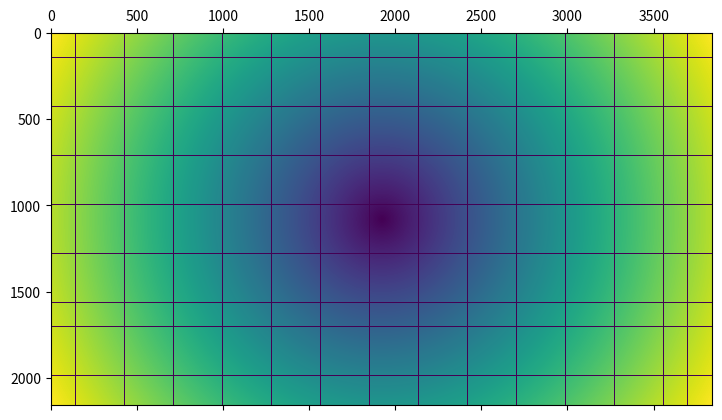

Reproduce this figure in Python.
"""Provides tools related to physical display parameters."""

__version__ = "0.1"
__author__ = "Cara Tursun"
__copyright__ = """Copyright (c) 2022 Cara Tursun

Permission is hereby granted, free of charge, to any person obtaining a copy
of this software and associated documentation files (the "Software"), to deal
in the Software without restriction, including without limitation the rights
to use, copy, modify, merge, publish, distribute, sublicense, and/or sell
copies of the Software, and to permit persons to whom the Software is
furnished to do so, subject to the following conditions:

The above copyright notice and this permission notice shall be included in all
copies or substantial portions of the Software.

THE SOFTWARE IS PROVIDED "AS IS", WITHOUT WARRANTY OF ANY KIND, EXPRESS OR
IMPLIED, INCLUDING BUT NOT LIMITED TO THE WARRANTIES OF MERCHANTABILITY,
FITNESS FOR A PARTICULAR PURPOSE AND NONINFRINGEMENT. IN NO EVENT SHALL THE
AUTHORS OR COPYRIGHT HOLDERS BE LIABLE FOR ANY CLAIM, DAMAGES OR OTHER
LIABILITY, WHETHER IN AN ACTION OF CONTRACT, TORT OR OTHERWISE, ARISING FROM,
OUT OF OR IN CONNECTION WITH THE SOFTWARE OR THE USE OR OTHER DEALINGS IN THE
SOFTWARE."""
__license__ = "MIT"

import numpy as np


supported_displays = {
    "lg": {  # LG OLED AI ThinQ
            "Name": "lg",
            "ViewingDist": 0.65,
            "Width": 1.20,
            "Height": 0.675,
            "PeakLum": 160,
            "PxHoriz": 3840,
            "PxVert": 2160,
            "RefreshRate": 120
        },
    "macbookpro16_2019": {  # Macbook Pro 16 2019
            "Name": "macbookpro16_2019",
            "ViewingDist": 0.40,
            "Width": 0.345,
            "Height": 0.215,
            "PeakLum": 250,
            "PxHoriz": 3072,
            "PxVert": 1920,
            "RefreshRate": 60
    },
    "macbookpro13_2021": {  # Macbook Pro 13 2021
            "Name": "macbookpro13_2021",
            "ViewingDist": 0.40,
            "Width": 0.286,
            "Height": 0.179,
            "PeakLum": 250,
            "PxHoriz": 1440,
            "PxVert": 900,
            "RefreshRate": 60
    },
    "dell_u2718q": {  # Dell U2718Q 27" 4K Display
            "Name": "dell_u2718q",
            "ViewingDist": 0.60,
            "Width": 0.596736,
            "Height": 0.335664,
            "PeakLum": 250,
            "PxHoriz": 3840,
            "PxVert": 2160,
            "RefreshRate": 60
    },
    "acer_x27": {  # Acer X27 27" 4K Display
            "Name": "acer_x27",
            "ViewingDist": 0.60,
            "Width": 0.5952,
            "Height": 0.3348,
            "PeakLum": 600,
            "PxHoriz": 3840,
            "PxVert": 2160,
            "RefreshRate": 144
    }
}


def get_display_params(display):
    display_str = display.lower()
    if display_str in supported_displays.keys():
        params = supported_displays[display_str]
    else:
        raise ValueError
    px_size = params["Width"] / params["PxHoriz"]
    view_dist_px = params["ViewingDist"] / px_size
    peak_cpd = np.tan(np.deg2rad(0.5)) * view_dist_px
    params["PeakCPD"] = peak_cpd
    params["ViewingDist_px"] = view_dist_px
    return params
    
    
def generate_display_params(display, peak_lum, refresh_rate):
    params = {}
    params["Name"] = display.name
    params["ViewingDist"] = display.currentCalib["distance"] / 100.0 # in meters
    params["Width"] = display.currentCalib["width"] / 100.0 # in meters
    params["Height"] = 9.0 / 16.0 * params["Width"]
    params["PeakLum"] = peak_lum if peak_lum > 0 else 2.0 * display.currentCalib["meanLum"]
    
    px_horiz, px_vert = display.getSizePix()
    params["PxHoriz"] = px_horiz
    params["PxVert"] = px_vert
    
    params["RefreshRate"] = refresh_rate
    
    px_size = params["Width"] / params["PxHoriz"]
    view_dist_px = params["ViewingDist"] / px_size
    peak_cpd = np.tan(np.deg2rad(0.5)) * view_dist_px
    params["PeakCPD"] = peak_cpd
    params["ViewingDist_px"] = view_dist_px
    
    print(f"params: {params}")
    
    return params


def eccentricity_map(params, frame_size=None, grid_size=None):
    """ frame_size = (frame_height, frame_width) """
    px_size = params["Width"] / params["PxHoriz"]
    view_dist_px = params["ViewingDist"] / px_size
    if frame_size is None:
        x = np.linspace(0, params["PxHoriz"] - 1, params["PxHoriz"])
        y = np.linspace(0, params["PxVert"] - 1, params["PxVert"])
        x = np.abs(x - params["PxHoriz"] / 2)
        y = np.abs(y - params["PxVert"] / 2)
    else:
        x = np.linspace(0, frame_size[1] - 1, frame_size[1])
        y = np.linspace(0, frame_size[0] - 1, frame_size[0])
        x = np.abs(x - frame_size[1] / 2)
        y = np.abs(y - frame_size[0] / 2)
    xv, yv = np.meshgrid(x, y)
    euc_px = np.sqrt(np.square(xv) + np.square(yv))
    map_radian = np.arctan(euc_px / view_dist_px)
    map_deg = np.rad2deg(map_radian)
    if grid_size is not None:
        thickness = 3
        current_row = 0
        while current_row < map_deg.shape[0]:
            for t in range(thickness):
                if current_row + t >= map_deg.shape[0]:
                    break
                map_deg[current_row + t, :] = 0
            current_row += grid_size[0]
        current_col = 0
        while current_col < map_deg.shape[1]:
            for t in range(thickness):
                if current_col + t >= map_deg.shape[1]:
                    break
                map_deg[:, current_col + t] = 0
            current_col += grid_size[1]
    return map_deg


if __name__ == "__main__":
    import matplotlib.pyplot as plt

    a = eccentricity_map(
        get_display_params("dell_u2718q"), grid_size=[142, 142]
    )
    plt.matshow(a)
    plt.show()
